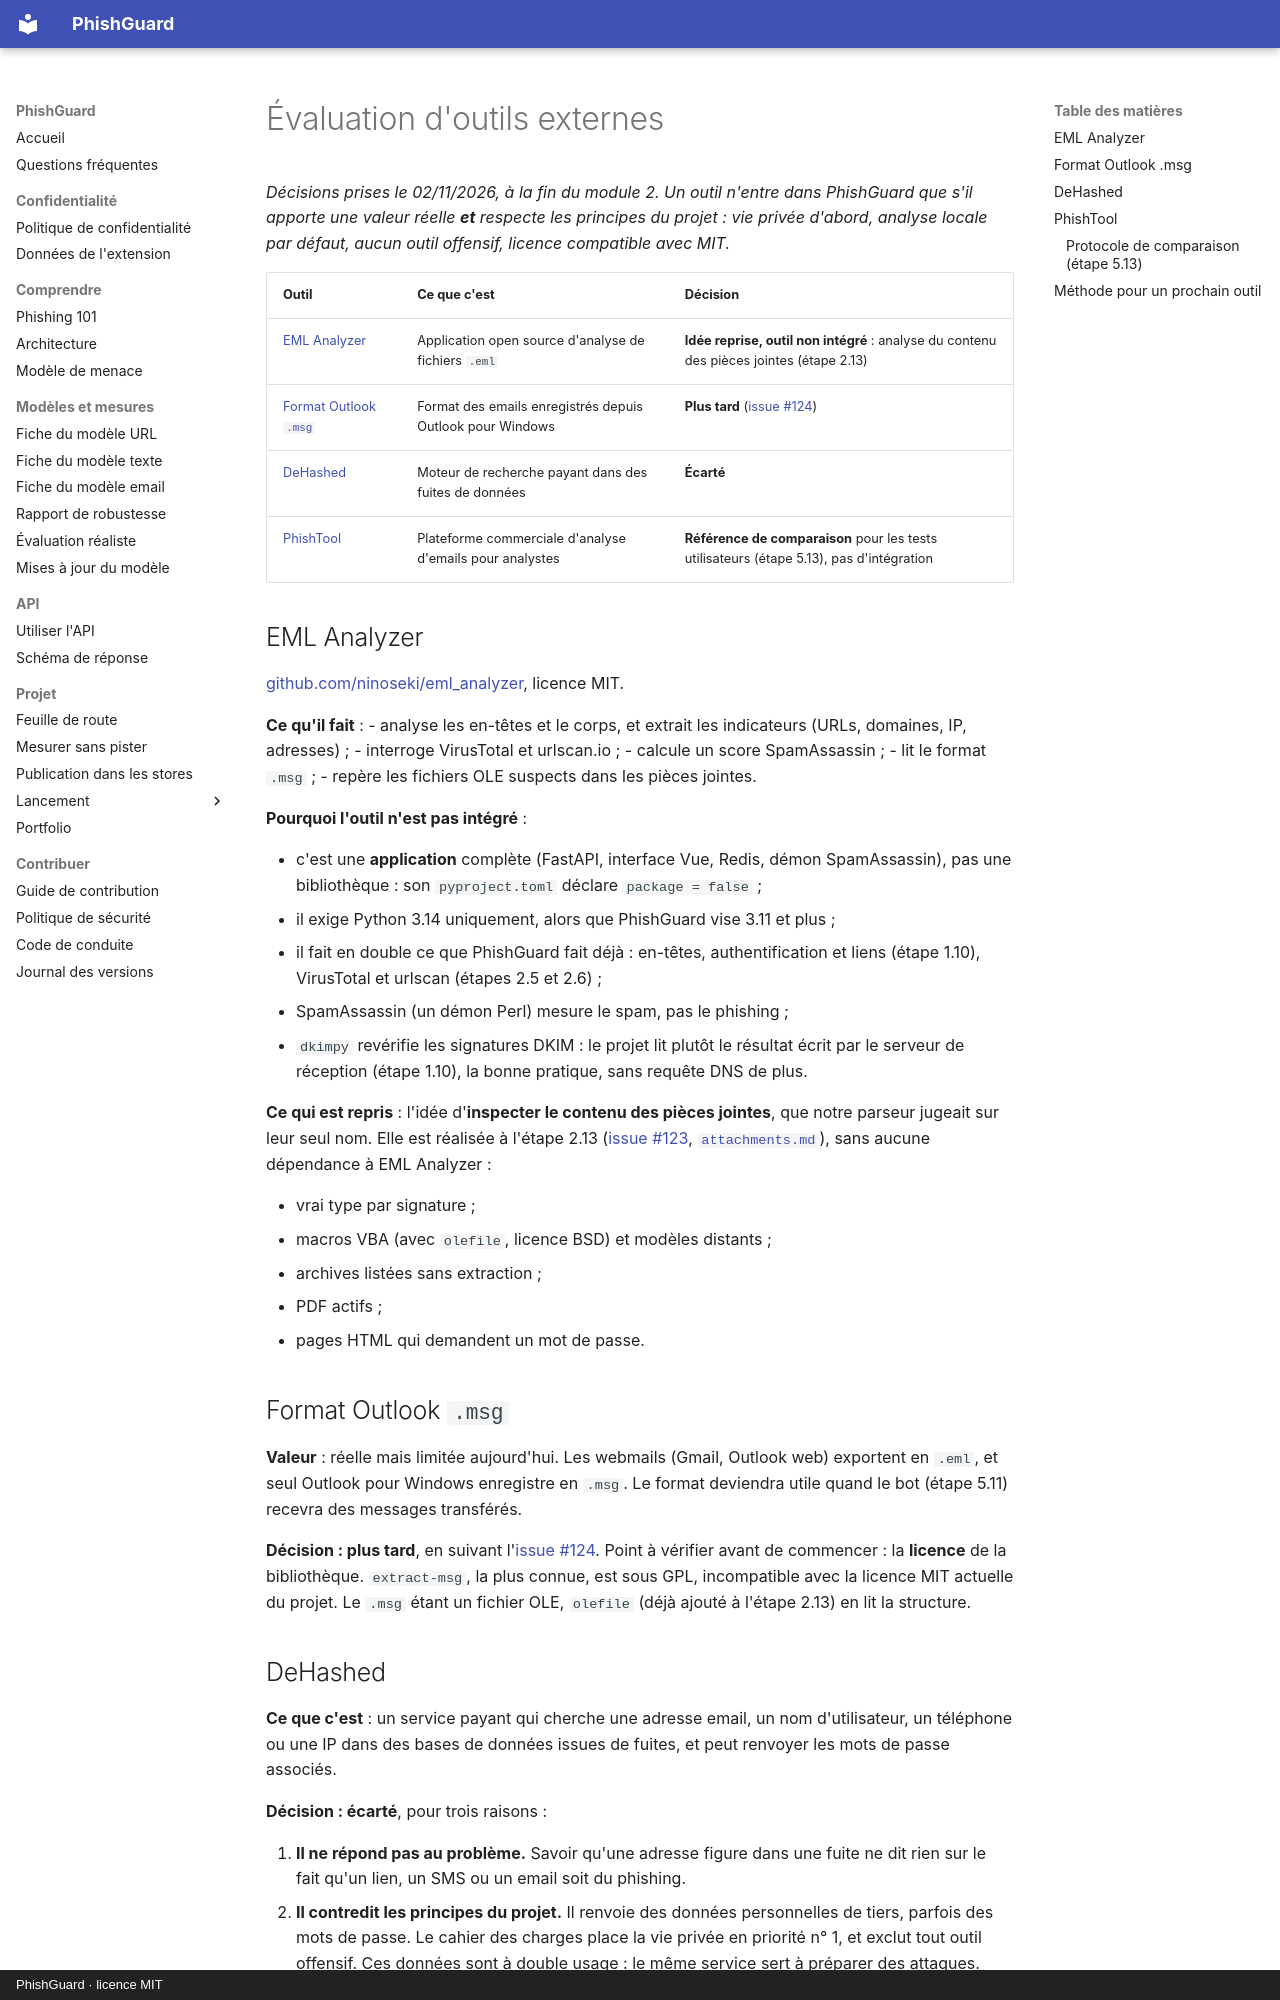

repository: arixstoo/PhishGuard · page: external-tools/index.html · generator: mkdocs · copyright: PhishGuard · licence MIT

# Évaluation d'outils externes

*Décisions prises le 02/11/2026, à la fin du module 2. Un outil n'entre dans PhishGuard que s'il apporte une valeur réelle **et** respecte les principes du projet : vie privée d'abord, analyse locale par défaut, aucun outil offensif, licence compatible avec MIT.*

| Outil | Ce que c'est | Décision |
| --- | --- | --- |
| [EML Analyzer](#eml-analyzer) | Application open source d'analyse de fichiers `.eml` | **Idée reprise, outil non intégré** : analyse du contenu des pièces jointes (étape 2.13) |
| [Format Outlook `.msg`](#format-outlook-msg) | Format des emails enregistrés depuis Outlook pour Windows | **Plus tard** ([issue #124](https://github.com/arixstoo/PhishGuard/issues/124)) |
| [DeHashed](#dehashed) | Moteur de recherche payant dans des fuites de données | **Écarté** |
| [PhishTool](#phishtool) | Plateforme commerciale d'analyse d'emails pour analystes | **Référence de comparaison** pour les tests utilisateurs (étape 5.13), pas d'intégration |

## EML Analyzer

[github.com/ninoseki/eml_analyzer](https://github.com/ninoseki/eml_analyzer), licence MIT.

**Ce qu'il fait** :
- analyse les en-têtes et le corps, et extrait les indicateurs (URLs, domaines, IP, adresses) ;
- interroge VirusTotal et urlscan.io ;
- calcule un score SpamAssassin ;
- lit le format `.msg` ;
- repère les fichiers OLE suspects dans les pièces jointes.

**Pourquoi l'outil n'est pas intégré** :

- c'est une **application** complète (FastAPI, interface Vue, Redis, démon SpamAssassin), pas une bibliothèque : son `pyproject.toml` déclare `package = false` ;
- il exige Python 3.14 uniquement, alors que PhishGuard vise 3.11 et plus ;
- il fait en double ce que PhishGuard fait déjà : en-têtes, authentification et liens (étape 1.10), VirusTotal et urlscan (étapes 2.5 et 2.6) ;
- SpamAssassin (un démon Perl) mesure le spam, pas le phishing ;
- `dkimpy` revérifie les signatures DKIM : le projet lit plutôt le résultat écrit par le serveur de réception (étape 1.10), la bonne pratique, sans requête DNS de plus.

**Ce qui est repris** : l'idée d'**inspecter le contenu des pièces jointes**, que notre parseur jugeait sur leur seul nom. Elle est réalisée à l'étape 2.13 ([issue #123](https://github.com/arixstoo/PhishGuard/issues/123), [`attachments.md`](attachments.md)), sans aucune dépendance à EML Analyzer :

- vrai type par signature ;
- macros VBA (avec `olefile`, licence BSD) et modèles distants ;
- archives listées sans extraction ;
- PDF actifs ;
- pages HTML qui demandent un mot de passe.

## Format Outlook `.msg`

**Valeur** : réelle mais limitée aujourd'hui. Les webmails (Gmail, Outlook web) exportent en `.eml`, et seul Outlook pour Windows enregistre en `.msg`. Le format deviendra utile quand le bot (étape 5.11) recevra des messages transférés.

**Décision : plus tard**, en suivant l'[issue #124](https://github.com/arixstoo/PhishGuard/issues/124). Point à vérifier avant de commencer : la **licence** de la bibliothèque. `extract-msg`, la plus connue, est sous GPL, incompatible avec la licence MIT actuelle du projet. Le `.msg` étant un fichier OLE, `olefile` (déjà ajouté à l'étape 2.13) en lit la structure.
